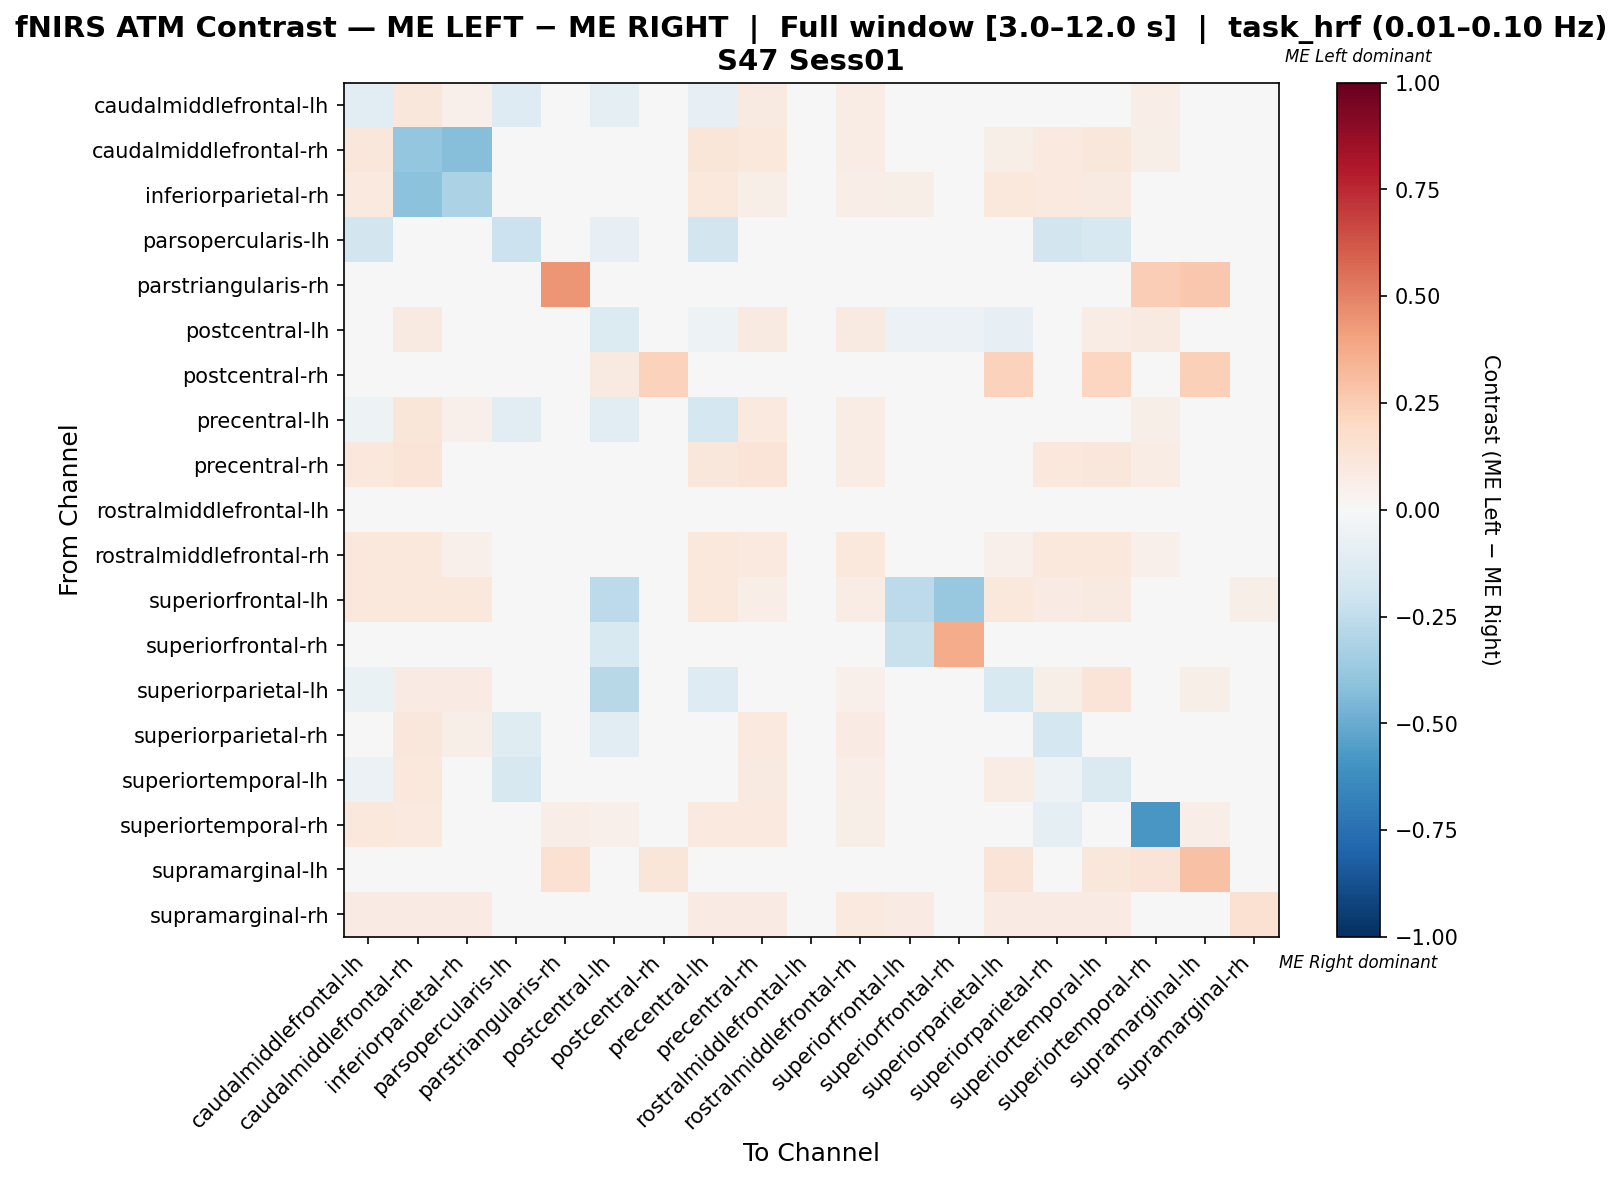

Source data for this figure (header and first rows):
, caudalmiddlefrontal-lh, caudalmiddlefrontal-rh, inferiorparietal-rh, parsopercularis-lh, parstriangularis-rh, postcentral-lh, postcentral-rh, precentral-lh, precentral-rh, rostralmiddlefrontal-lh, rostralmiddlefrontal-rh, superiorfrontal-lh, superiorfrontal-rh, superiorparietal-lh, superiorparietal-rh, superiortemporal-lh, superiortemporal-rh, supramarginal-lh, supramarginal-rh
caudalmiddlefrontal-lh, -0.1096, 0.1167, 0.05253, -0.1279, 0.007782, -0.09478, 0.0, -0.08418, 0.09144, 0.0, 0.07198, 0.03113, 0.0, -0.01858, -0.02407, -0.009772, 0.06809, 0.007782, 0.0214
caudalmiddlefrontal-rh, 0.1122, -0.39, -0.4294, 0.0, 0.0, 0.03232, 0.0, 0.1236, 0.1065, 0.0, 0.07034, 0.03042, 0.0, 0.05513, 0.09696, 0.1103, 0.06084, 0.0, 0.02091
inferiorparietal-rh, 0.09924, -0.4064, -0.315, 0.0, 0.0, 0.0, 0.0, 0.1031, 0.05725, 0.0, 0.0687, 0.06107, 0.0, 0.1031, 0.09924, 0.08779, 0.0, 0.0, 0.04198
parsopercularis-lh, -0.1806, 0.0, 0.0, -0.2153, 0.0, -0.08333, 0.0, -0.1806, 0.0, 0.0, 0.0, 0.0, 0.0, 0.0, -0.1806, -0.1597, 0.0, 0.0, 0.0
parstriangularis-rh, 0.04494, 0.0, 0.0, 0.0, 0.4382, 0.0, 0.0, 0.0, 0.0, 0.0, 0.0, 0.0, 0.0, 0.0, 0.0, 0.0, 0.2472, 0.2697, 0.0
postcentral-lh, -0.02017, 0.08629, 0.0, -0.04563, 0.0, -0.1405, 0.03553, -0.05059, 0.08629, 0.0, 0.08629, -0.05703, -0.05703, -0.08234, -0.03918, 0.0762, 0.08629, 0.03553, 0.0
postcentral-rh, 0.0, 0.0, 0.0, 0.0, 0.0, 0.08861, 0.2278, 0.0, 0.0, 0.0, 0.0, 0.0, 0.0, 0.2278, 0.0, 0.2152, 0.0, 0.2405, 0.0
precentral-lh, -0.05364, 0.1238, 0.05143, -0.1081, 0.0, -0.1066, 0.0, -0.1774, 0.09714, 0.0, 0.07048, 0.03048, 0.0, -0.02981, -0.007104, 0.02934, 0.05905, 0.0, 0.02095
precentral-rh, 0.1066, 0.127, 0.03401, 0.0, 0.0, 0.03855, 0.0, 0.1156, 0.127, 0.0, 0.0771, 0.02721, 0.0, 0.03401, 0.1043, 0.1111, 0.07256, 0.0, 0.02494
rostralmiddlefrontal-lh, 0.0, 0.0, 0.0, 0.0, 0.0, 0.0, 0.0, 0.0, 0.0, 0.0, 0.0, 0.0, 0.0, 0.0, 0.0, 0.0, 0.0, 0.0, 0.0
rostralmiddlefrontal-rh, 0.1051, 0.1051, 0.05114, 0.0, 0.0, 0.04545, 0.0, 0.1051, 0.09659, 0.0, 0.1023, 0.03693, 0.0, 0.05114, 0.1051, 0.1051, 0.05398, 0.0, 0.03693
superiorfrontal-lh, 0.1067, 0.1067, 0.1067, 0.0, 0.0, -0.2586, 0.0, 0.1067, 0.06667, 0.0, 0.07333, -0.2621, -0.3793, 0.1067, 0.08, 0.08667, 0.0, 0.0, 0.06
superiorfrontal-rh, 0.0, 0.0, 0.0, 0.0, 0.0, -0.15, 0.0, 0.0, 0.0, 0.0, 0.0, -0.22, 0.37, 0.0, 0.0, 0.0, 0.0, 0.0, 0.0
superiorparietal-lh, -0.06835, 0.08555, 0.07965, 0.0, 0.0, -0.2812, 0.0472, -0.1291, 0.04425, 0.0, 0.0531, 0.0472, 0.0, -0.1556, 0.059, 0.1298, 0.0, 0.05605, 0.03245
superiorparietal-rh, -0.01259, 0.1116, 0.0547, -0.1244, 0.0, -0.1149, 0.0, -0.008218, 0.1007, 0.0, 0.08096, 0.03063, 0.0, 0.04376, -0.1724, 0.01021, -0.0241, 0.0, 0.02407
superiortemporal-lh, -0.05668, 0.1053, 0.04386, -0.162, 0.0, -0.0424, 0.02632, -0.03558, 0.08596, 0.0, 0.06491, 0.02632, 0.0, 0.07719, -0.05137, -0.1431, 0.01038, 0.03158, 0.0193
superiortemporal-rh, 0.1074, 0.09816, 0.0, 0.0, 0.06748, 0.05215, 0.0, 0.09816, 0.09816, 0.0, 0.05828, 0.0, 0.0, 0.0, -0.09846, 0.03364, -0.5824, 0.06748, 0.0
supramarginal-lh, 0.02516, 0.0, 0.0, 0.0, 0.1509, 0.04403, 0.1195, 0.0, 0.0, 0.0, 0.0, 0.0, 0.0, 0.1258, 0.0, 0.1132, 0.1321, 0.2893, 0.0
supramarginal-rh, 0.08333, 0.08333, 0.08333, 0.0, 0.0, 0.0, 0.0, 0.08333, 0.08333, 0.0, 0.09848, 0.08333, 0.0, 0.08333, 0.08333, 0.08333, 0.0, 0.0, 0.1515
